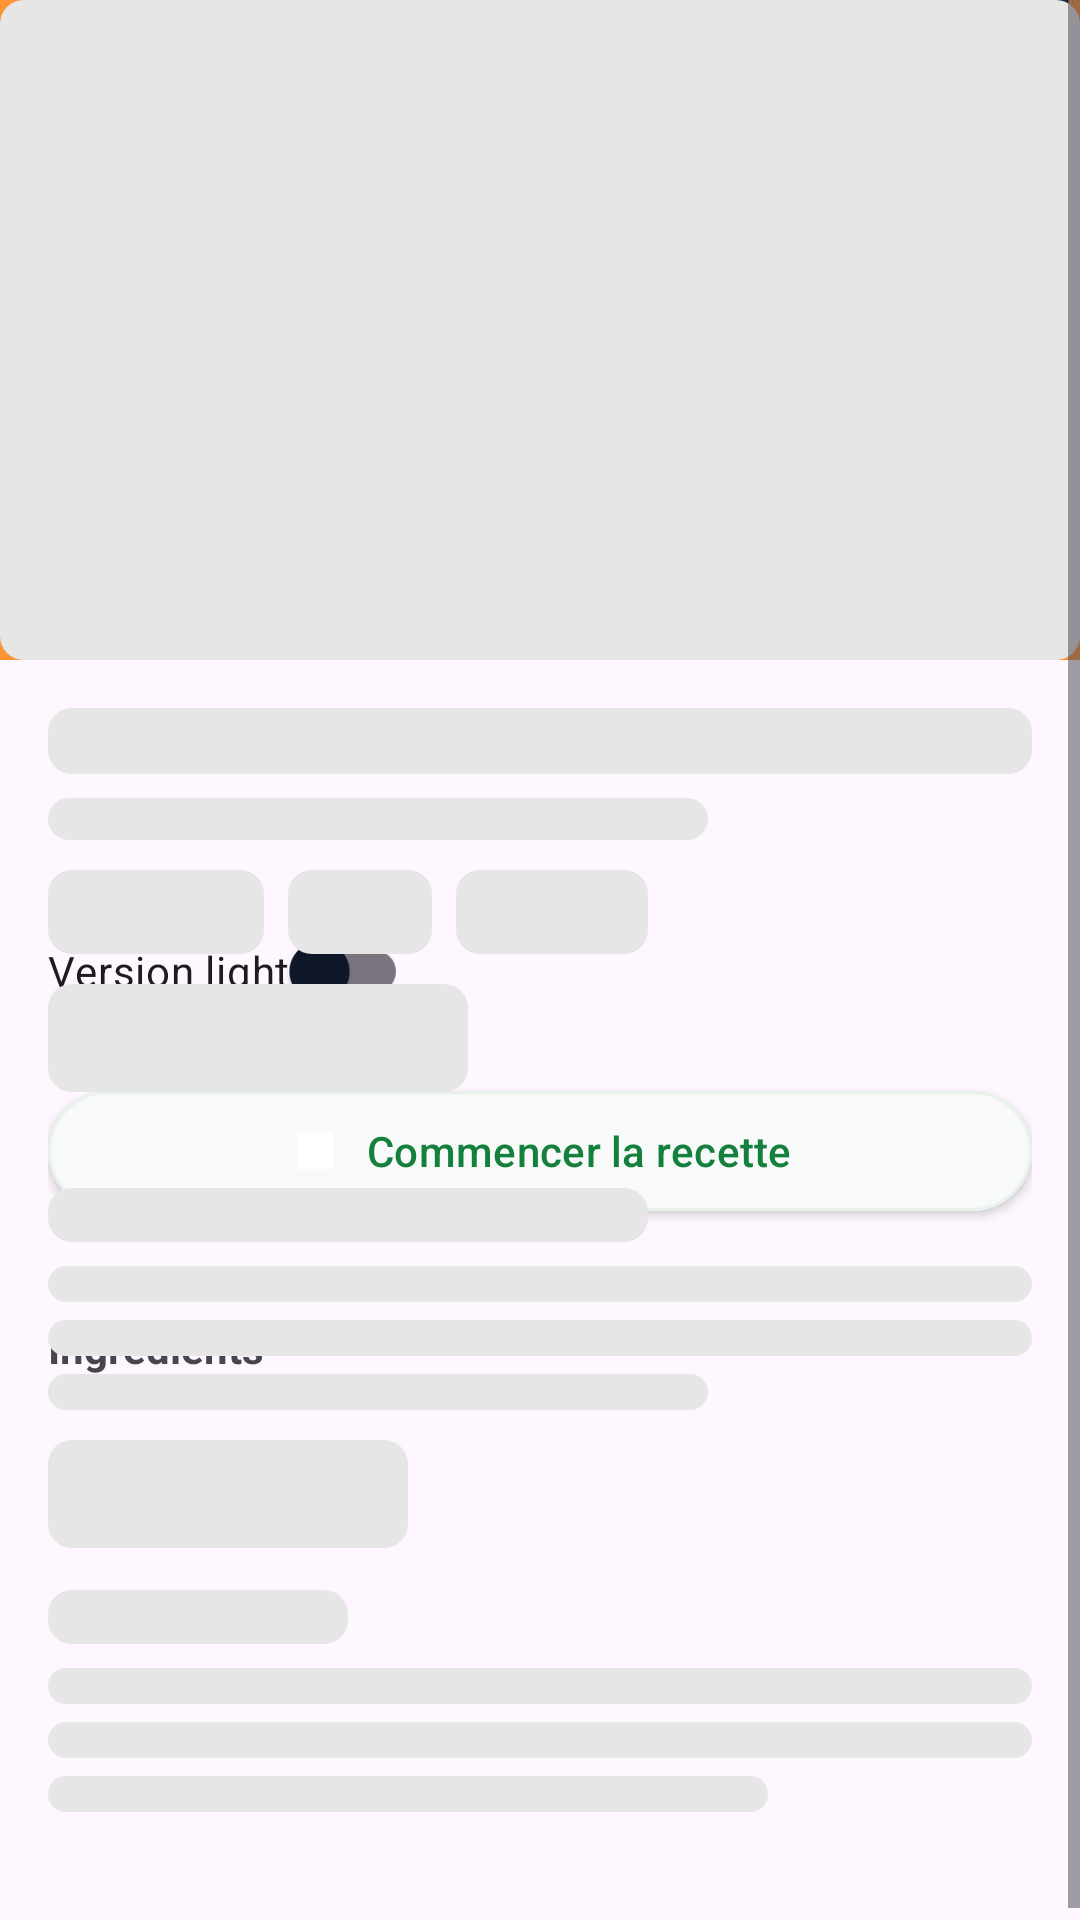

Layout XML and referenced resources for this Android screen:
<!-- AndroidManifest.xml: application theme Theme.AppCuisineReste -->
<!-- res/layout/fragment_recipe_detail.xml -->
<?xml version="1.0" encoding="utf-8"?>
<ScrollView xmlns:android="http://schemas.android.com/apk/res/android"
    xmlns:app="http://schemas.android.com/apk/res-auto"
    android:layout_width="match_parent"
    android:layout_height="match_parent">

    <FrameLayout
        android:layout_width="match_parent"
        android:layout_height="wrap_content">

        <LinearLayout
            android:orientation="vertical"
            android:layout_width="match_parent"
            android:layout_height="wrap_content">

            
            <ImageView
                android:id="@+id/imgPhoto"
                android:layout_width="match_parent"
                android:layout_height="220dp"
                android:scaleType="centerCrop"
                android:src="@drawable/logo_app"
                android:contentDescription="Photo recette"/>

            
            <LinearLayout
                android:layout_width="match_parent"
                android:layout_height="wrap_content"
                android:padding="16dp"
                android:orientation="vertical">
                <TextView
                    android:id="@+id/txtTitle"
                    android:textStyle="bold"
                    android:textSize="22sp"
                    android:layout_width="match_parent"
                    android:layout_height="wrap_content"/>
                <TextView
                    android:id="@+id/txtTimeServings"
                    android:textColor="@color/cr_on_surface"
                    android:textSize="15sp"
                    android:layout_width="match_parent"
                    android:layout_height="wrap_content"/>
                
                <com.google.android.material.chip.ChipGroup
                    android:id="@+id/chipsMeta"
                    android:layout_width="wrap_content"
                    android:layout_height="wrap_content"
                    android:layout_marginTop="6dp"
                    app:singleLine="true"
                    app:singleSelection="false"/>

                <com.google.android.material.switchmaterial.SwitchMaterial
                    android:id="@+id/switchLight"
                    android:layout_width="wrap_content"
                    android:layout_height="wrap_content"
                    android:layout_marginTop="8dp"
                    android:text="Version light"
                    app:useMaterialThemeColors="true"/>
                
                <com.google.android.material.button.MaterialButton
                    android:id="@+id/btnStartRecipe"
                    style="@style/Widget.CooknRest.TouchButton"
                    android:text="@string/btn_start_recipe"
                    app:icon="@drawable/ic_recipe"
                    app:iconPadding="8dp"
                    app:iconGravity="textStart"
                    android:layout_marginTop="12dp"
                    android:layout_width="match_parent"
                    android:layout_height="wrap_content"
                    app:backgroundTint="@color/cr_surface" 
                    android:textColor="@color/cr_primary"
                    app:tint="@color/cr_primary"
                    app:strokeColor="@color/recipe_card_stroke"
                    app:strokeWidth="1dp"/>
            </LinearLayout>

            <LinearLayout
                android:layout_width="match_parent"
                android:layout_height="wrap_content"
                android:padding="16dp"
                android:orientation="vertical">

                <TextView
                    android:text="@string/section_ingredients"
                    android:textStyle="bold"
                    android:layout_width="wrap_content"
                    android:layout_height="wrap_content"/>

                <TextView
                    android:id="@+id/txtIngredients"
                    android:textColor="@color/cr_on_surface"
                    android:textSize="15sp"
                    android:lineSpacingExtra="2dp"
                    android:layout_width="match_parent"
                    android:layout_height="wrap_content"/>

                

                <TextView
                    android:text="@string/section_steps"
                    android:textStyle="bold"
                    android:layout_width="wrap_content"
                    android:layout_height="wrap_content"
                    android:paddingTop="8dp"/>

                <LinearLayout
                    android:id="@+id/stepsContainer"
                    android:layout_width="match_parent"
                    android:layout_height="wrap_content"
                    android:orientation="vertical"
                    android:layout_marginTop="6dp"/>
            </LinearLayout>
        </LinearLayout>

        
        <LinearLayout
            android:id="@+id/detailSkeleton"
            android:orientation="vertical"
            android:layout_width="match_parent"
            android:layout_height="wrap_content"
            android:paddingBottom="24dp"
            android:background="@android:color/transparent">
            <View android:layout_width="match_parent" android:layout_height="220dp" android:background="@drawable/skeleton_block"/>
            <LinearLayout android:orientation="vertical" android:padding="16dp"
                android:layout_width="match_parent" android:layout_height="wrap_content">
                <View android:layout_width="match_parent" android:layout_height="22dp" android:background="@drawable/skeleton_block"/>
                <View android:layout_width="220dp" android:layout_height="14dp" android:layout_marginTop="8dp" android:background="@drawable/skeleton_block"/>
                <LinearLayout android:orientation="horizontal" android:layout_width="match_parent" android:layout_height="wrap_content" android:layout_marginTop="10dp">
                    <View android:layout_width="72dp" android:layout_height="28dp" android:layout_marginRight="8dp" android:background="@drawable/skeleton_block"/>
                    <View android:layout_width="48dp" android:layout_height="28dp" android:layout_marginRight="8dp" android:background="@drawable/skeleton_block"/>
                    <View android:layout_width="64dp" android:layout_height="28dp" android:background="@drawable/skeleton_block"/>
                </LinearLayout>
                <View android:layout_width="140dp" android:layout_height="36dp" android:layout_marginTop="10dp" android:background="@drawable/skeleton_block"/>
            </LinearLayout>
            <LinearLayout android:orientation="vertical" android:padding="16dp"
                android:layout_width="match_parent" android:layout_height="wrap_content">
                <View android:layout_width="200dp" android:layout_height="18dp" android:background="@drawable/skeleton_block"/>
                <View android:layout_width="match_parent" android:layout_height="12dp" android:layout_marginTop="8dp" android:background="@drawable/skeleton_block"/>
                <View android:layout_width="match_parent" android:layout_height="12dp" android:layout_marginTop="6dp" android:background="@drawable/skeleton_block"/>
                <View android:layout_width="220dp" android:layout_height="12dp" android:layout_marginTop="6dp" android:background="@drawable/skeleton_block"/>
                <View android:layout_width="120dp" android:layout_height="36dp" android:layout_marginTop="10dp" android:background="@drawable/skeleton_block"/>
                <View android:layout_width="100dp" android:layout_height="18dp" android:layout_marginTop="14dp" android:background="@drawable/skeleton_block"/>
                <View android:layout_width="match_parent" android:layout_height="12dp" android:layout_marginTop="8dp" android:background="@drawable/skeleton_block"/>
                <View android:layout_width="match_parent" android:layout_height="12dp" android:layout_marginTop="6dp" android:background="@drawable/skeleton_block"/>
                <View android:layout_width="240dp" android:layout_height="12dp" android:layout_marginTop="6dp" android:background="@drawable/skeleton_block"/>
            </LinearLayout>
        </LinearLayout>

    </FrameLayout>

</ScrollView>
<!-- resources referenced by this layout -->
<resources>
  <color name="cr_on_surface">#0F172A</color>
  <color name="cr_primary">#15803D</color>
  <color name="cr_surface">#F7FAF9</color>
  <!-- drawable ic_recipe (drawable) -->
  <vector xmlns:android="http://schemas.android.com/apk/res/android"
      android:width="24dp" android:height="24dp"
      android:viewportWidth="24" android:viewportHeight="24">
      
      <path android:fillColor="#000000"
          android:pathData="M4,4h16v16h-16z"/>
  </vector>
  <!-- drawable logo_app: png bitmap (drawable, 572308 bytes) -->
  <!-- drawable skeleton_block (drawable) -->
  <?xml version="1.0" encoding="utf-8"?>
  <shape xmlns:android="http://schemas.android.com/apk/res/android"
      android:shape="rectangle">
      <corners android:radius="8dp"/>
      <solid android:color="#E6E6E6"/>
  </shape>
  <string name="btn_start_recipe">Commencer la recette</string>
  <string name="section_ingredients">Ingrédients</string>
  <string name="section_steps">Étapes</string>
  <style name="Widget.CooknRest.TouchButton" parent="Widget.Material3.Button">
          <item name="rippleColor">@color/cr_primary_container</item>
          <item name="android:minHeight">48dp</item>
          <item name="android:minWidth">48dp</item>
          <item name="android:paddingStart">16dp</item>
          <item name="android:paddingEnd">16dp</item>
          <item name="iconPadding">8dp</item>
          <item name="android:translationZ">2dp</item>
      </style>
  <style name="Theme.AppCuisineReste" parent="Theme.Material3.DayNight.NoActionBar">
          
          <item name="colorPrimary">@color/cr_primary</item>
          <item name="colorOnPrimary">@color/cr_on_primary</item>
          <item name="colorPrimaryContainer">@color/cr_primary_container</item>
          <item name="colorOnPrimaryContainer">@color/cr_on_primary_container</item>
          <item name="colorSecondary">@color/cr_secondary</item>
          <item name="colorSurface">@color/cr_surface</item>
          <item name="colorOnSurface">@color/cr_on_surface</item>
          <item name="colorSurfaceVariant">@color/cr_surface_variant</item>
  
          
          <item name="shapeAppearanceSmallComponent">@style/ShapeAppearance.CooknRest.Rounded.Small</item>
          <item name="shapeAppearanceMediumComponent">@style/ShapeAppearance.CooknRest.Rounded.Medium</item>
          <item name="shapeAppearanceLargeComponent">@style/ShapeAppearance.CooknRest.Rounded.Large</item>
  
          
          <item name="android:statusBarColor">?attr/colorPrimary</item>
          <item name="android:navigationBarColor">?attr/colorSurface</item>
      </style>
  <color name="cr_primary_container">#D6F1E0</color>
  <color name="cr_on_primary">#FFFFFF</color>
  <color name="cr_on_primary_container">#0A3E22</color>
  <color name="cr_secondary">#0B8E5A</color>
  <color name="cr_surface_variant">#E9F1EC</color>
  <style name="ShapeAppearance.CooknRest.Rounded.Small" parent="@style/ShapeAppearance.CooknRest.Rounded">
          <item name="cornerSize">10dp</item>
      </style>
  <style name="ShapeAppearance.CooknRest.Rounded.Medium" parent="@style/ShapeAppearance.CooknRest.Rounded">
          <item name="cornerSize">16dp</item>
      </style>
  <style name="ShapeAppearance.CooknRest.Rounded.Large" parent="@style/ShapeAppearance.CooknRest.Rounded">
          <item name="cornerSize">28dp</item>
      </style>
  <style name="ShapeAppearance.CooknRest.Rounded" parent="">
          <item name="cornerFamily">rounded</item>
      </style>
</resources>
